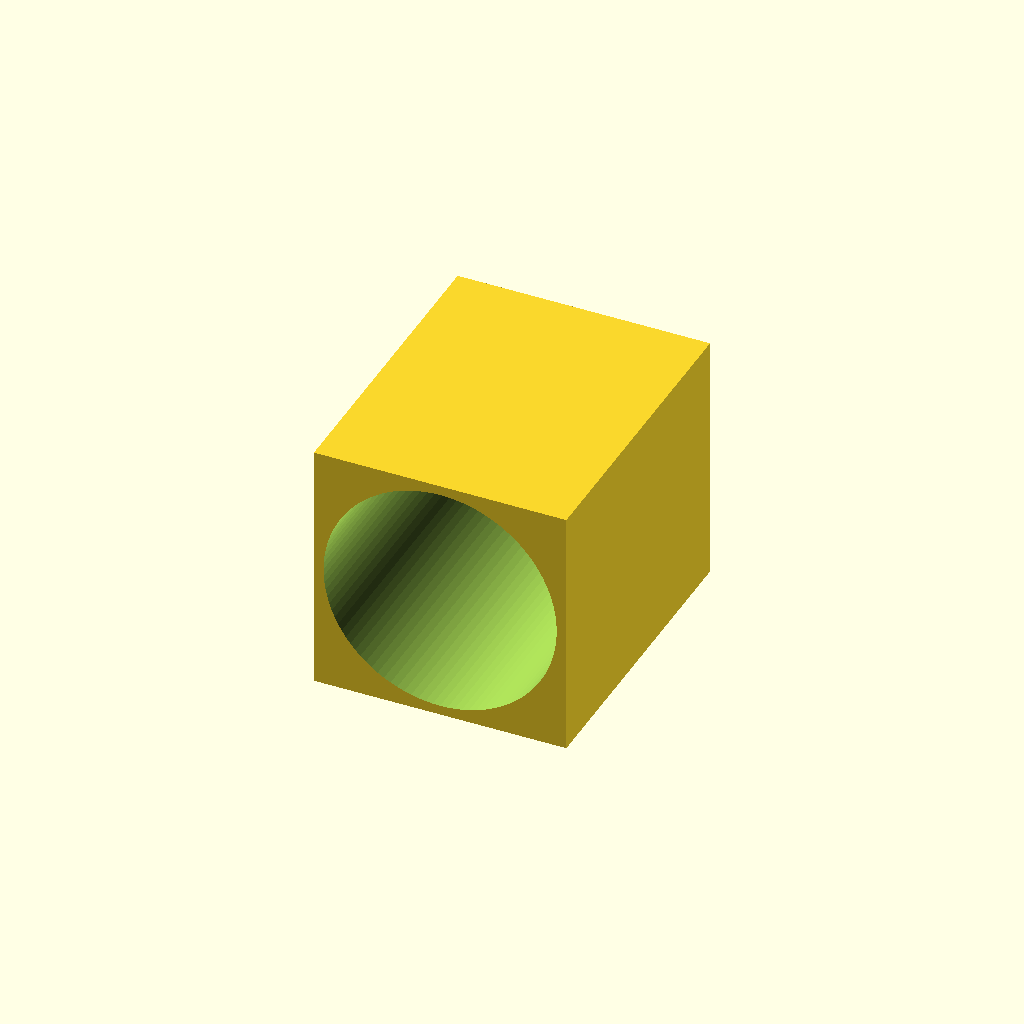
Cell 1 — every parameter at its default value.
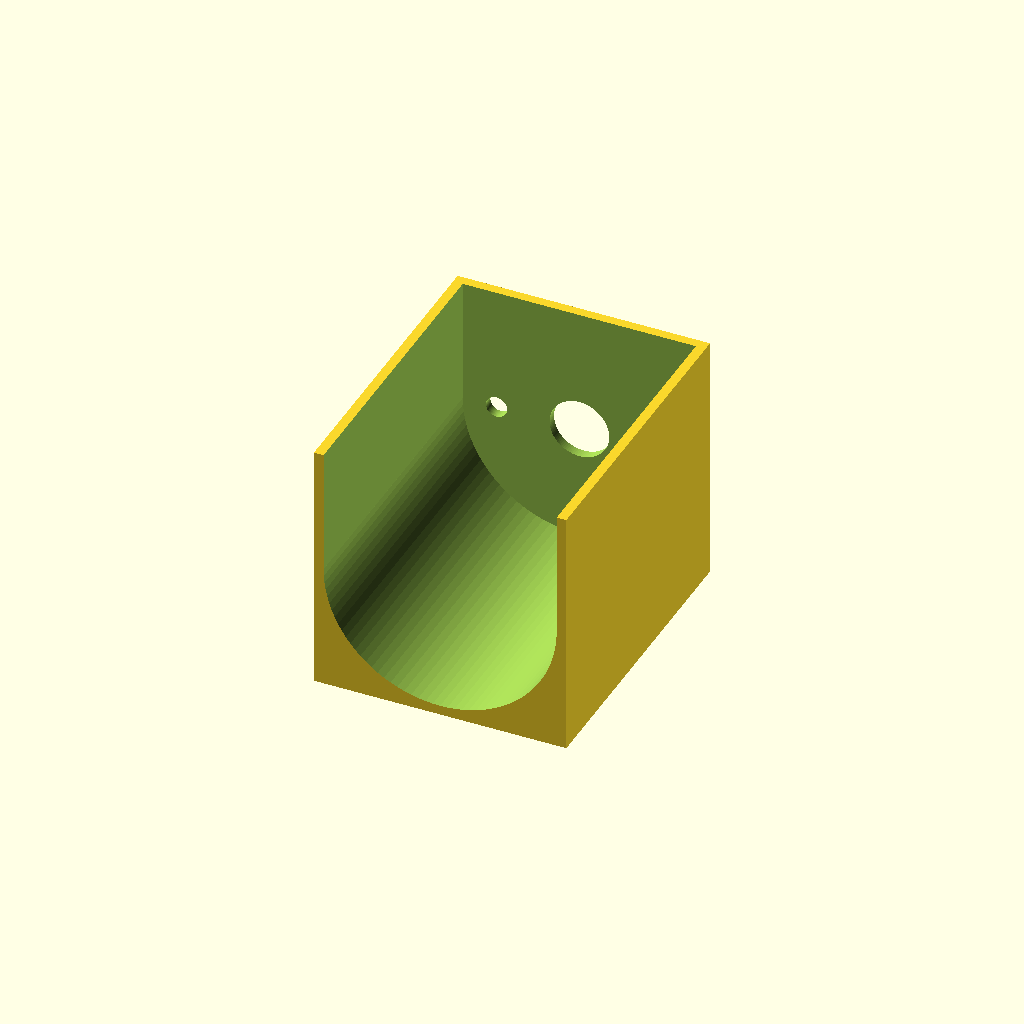
Cell 2: topOpen = 1 (everything else at default).
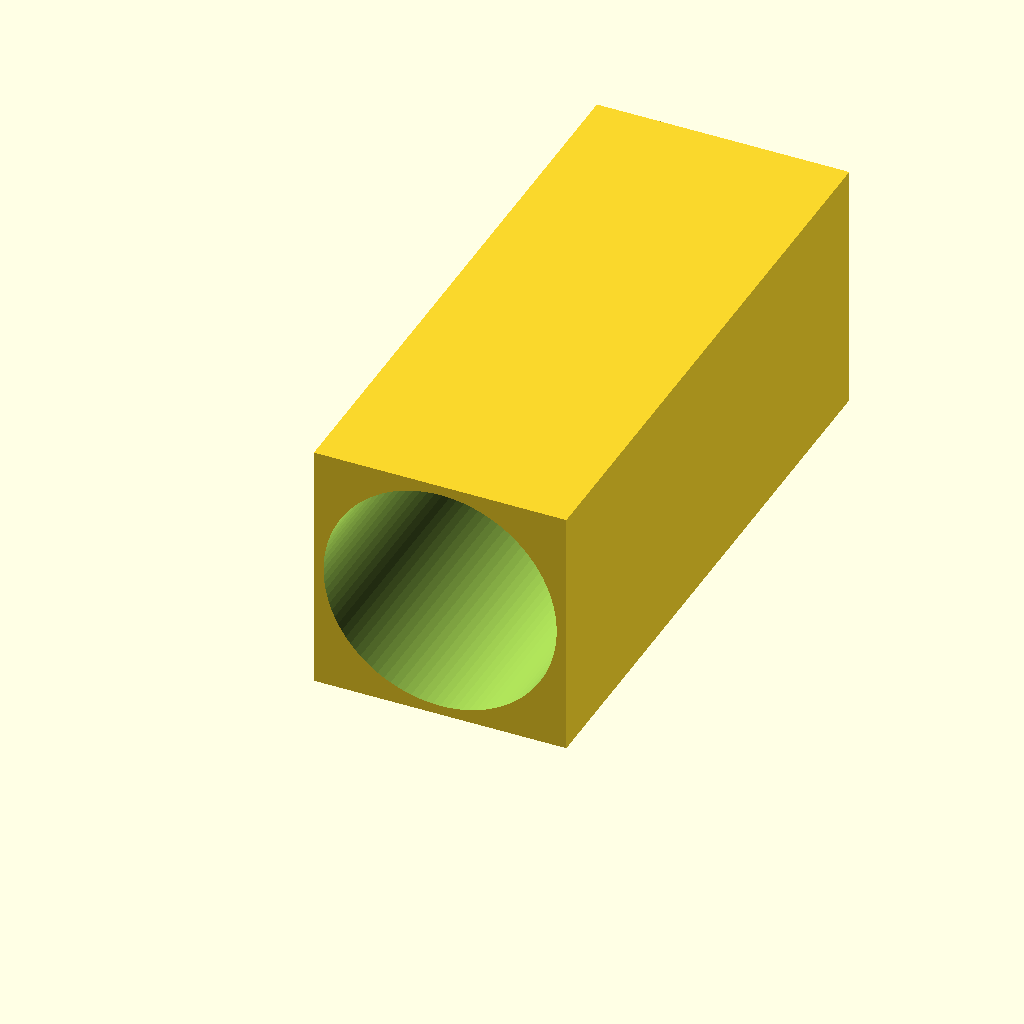
Cell 3 — motorLength set to 62, the other parameters unchanged.
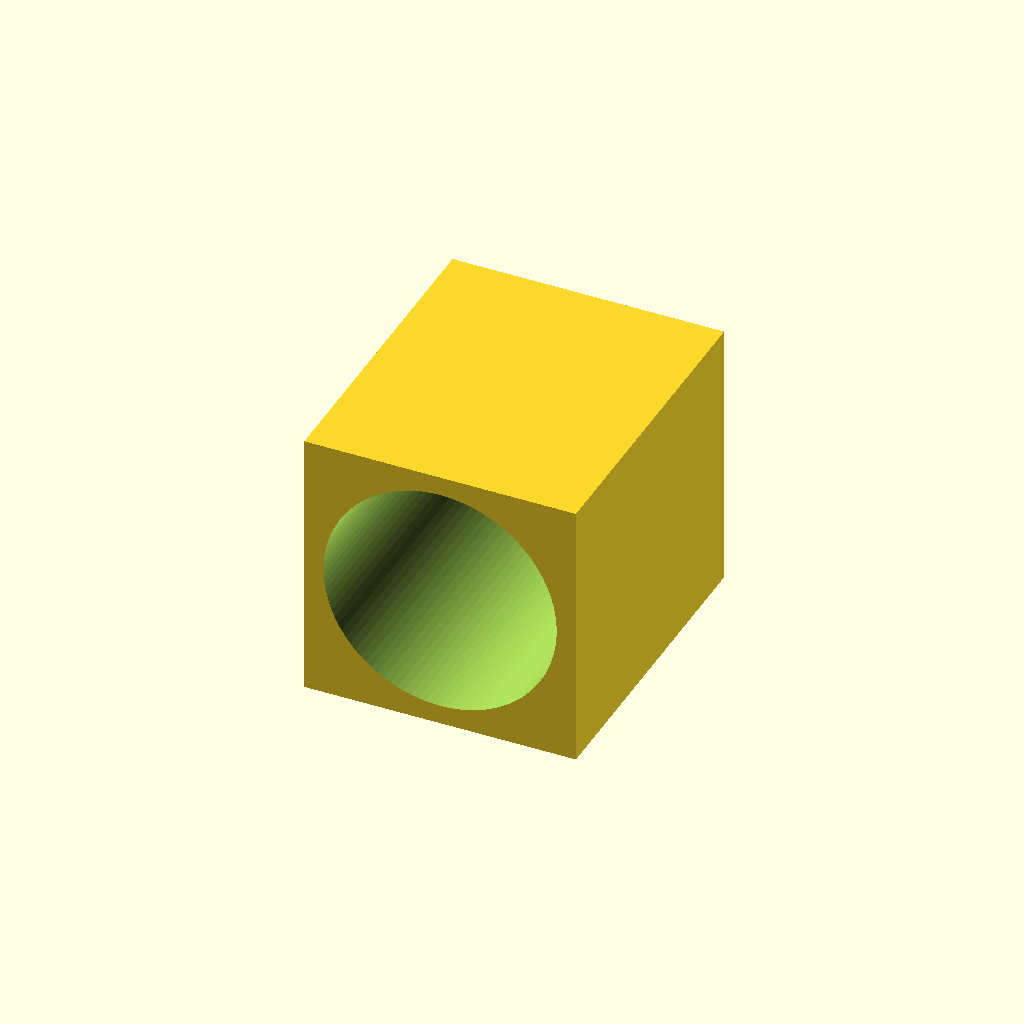
Cell 4: the same model with wallThickness = 2.
One fixed orthographic camera (rotation 55°, 0°, 25°; colour scheme Cornfield) for every cell.
The OpenSCAD source (scadFiles/1019737/1608329.scad):
//  Measure for smoothness

$fn = 100;



//  Tolerance on the radius

tolerance = 0.1;



motorRadius = 24 / 2;

motorLength = 31;

wallThickness = 1;

cutOutRadius = 6 / 2;

//  Amount of holes for screws

screwMounts = 2;

//  Distance from holes to ax

screwAx = 17.2 / 2;

screwRadius = 2 / 2;



//  Mount opened on the top, 0 for no, 1 for yes

topOpen = 0;    //  [1, 0]



module motorMount(){

    difference(){

        translate(  [   -(motorRadius + wallThickness + tolerance),

                        0,

                        -(motorRadius + wallThickness + tolerance)]){

            cube(   [   2 * (motorRadius + wallThickness + tolerance),

                        motorLength + wallThickness,

                        2 * (motorRadius + wallThickness + tolerance)],

                    center = false);

        }

        if(topOpen == 1){

            translate(  [   -(motorRadius + tolerance),

                            -0.1,

                            0]){

                cube(   [   2 * (motorRadius + tolerance),

                            motorLength + 0.1,

                            2 * (motorRadius + wallThickness + tolerance)],

                        center = false);

            }

        }

        rotate([-90,0,0]){

            translate([0,0,-0.1]){

                cylinder(r = motorRadius + tolerance, h = motorLength + 0.1);

                cylinder(r = cutOutRadius + tolerance, h = motorLength + wallThickness + 0.2);

            }

            for(i = [1:screwMounts]){

                rotate([0,0,360 / screwMounts * i + 90]){

                    translate([0,screwAx,0]){

                        cylinder(r = screwRadius + tolerance, h = motorLength + wallThickness + 0.2);

                    }

                }

            }

        }

    }

}



motorMount();
Customizer parameters (derived from the source; name, type, default, range or options):
tolerance: number, default 0.1
motorLength: number, default 31
wallThickness: number, default 1
screwMounts: number, default 2
topOpen: number, default 0, options 1, 0
